Run: headless pygame with SDL's dummy video driver; simulated clock (each Clock.tick advances the game by its frame time, no real sleeping); random seed 0; keys injected as events and as key.get_pressed() state; no mouse input.
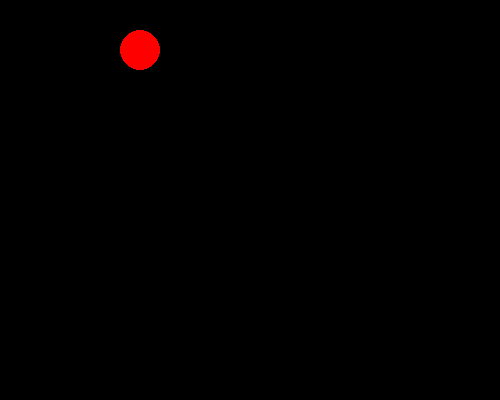
Frame 1 of 4 · flips 1–60 · no input
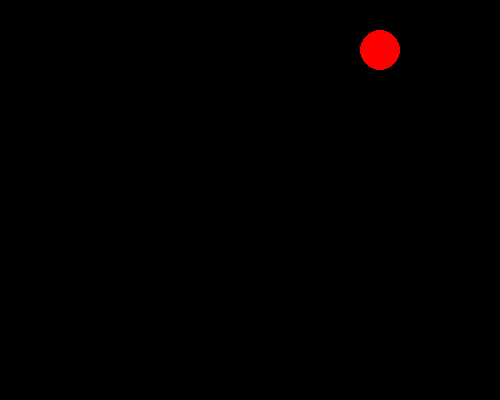
Frame 2 of 4 · flips 61–180 · tapped SPACE, RETURN · held RIGHT (→), D
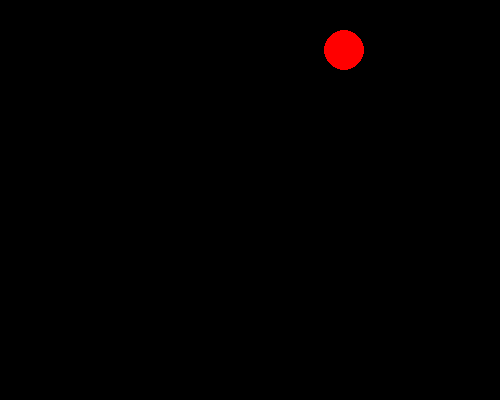
Frame 3 of 4 · flips 181–300 · held DOWN (↓), S
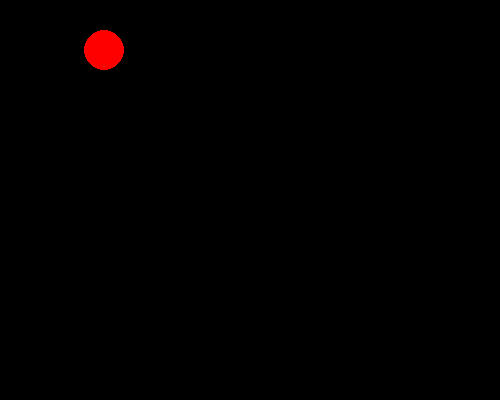
Frame 4 of 4 · flips 301–420 · held LEFT (←), A, UP (↑), W

The pygame program that drew these frames:

#1顆圓球左右來回
import pygame, sys
from pygame.locals import *

pygame.init()
DISPLAYSURF = pygame.display.set_mode((500,400))

pygame.display.set_caption('Pygame好好玩')

# 設定顏色
RED = (255,   0,   0)
BLACK=(0, 0, 0)

FPS=30
fpsClock = pygame.time.Clock()

x=20
y=50
size=20
speed=2
color=RED

while True:
    #事件處理
    for event in pygame.event.get():
        
        if event.type==QUIT:
            pygame.quit()
            sys.exit()
    
    #狀態更新        
    #計算圓形位置        
    
    if x+20>500 or x-20<0:
        speed*=-1
    x+=speed
    
    #畫面更新
    DISPLAYSURF.fill(BLACK)    
    pygame.draw.circle(DISPLAYSURF, color, (x, y), size, 0)  #圓心(x,50)， 半徑=20，實心圓
   
    pygame.display.update()
    
    fpsClock.tick(FPS)
